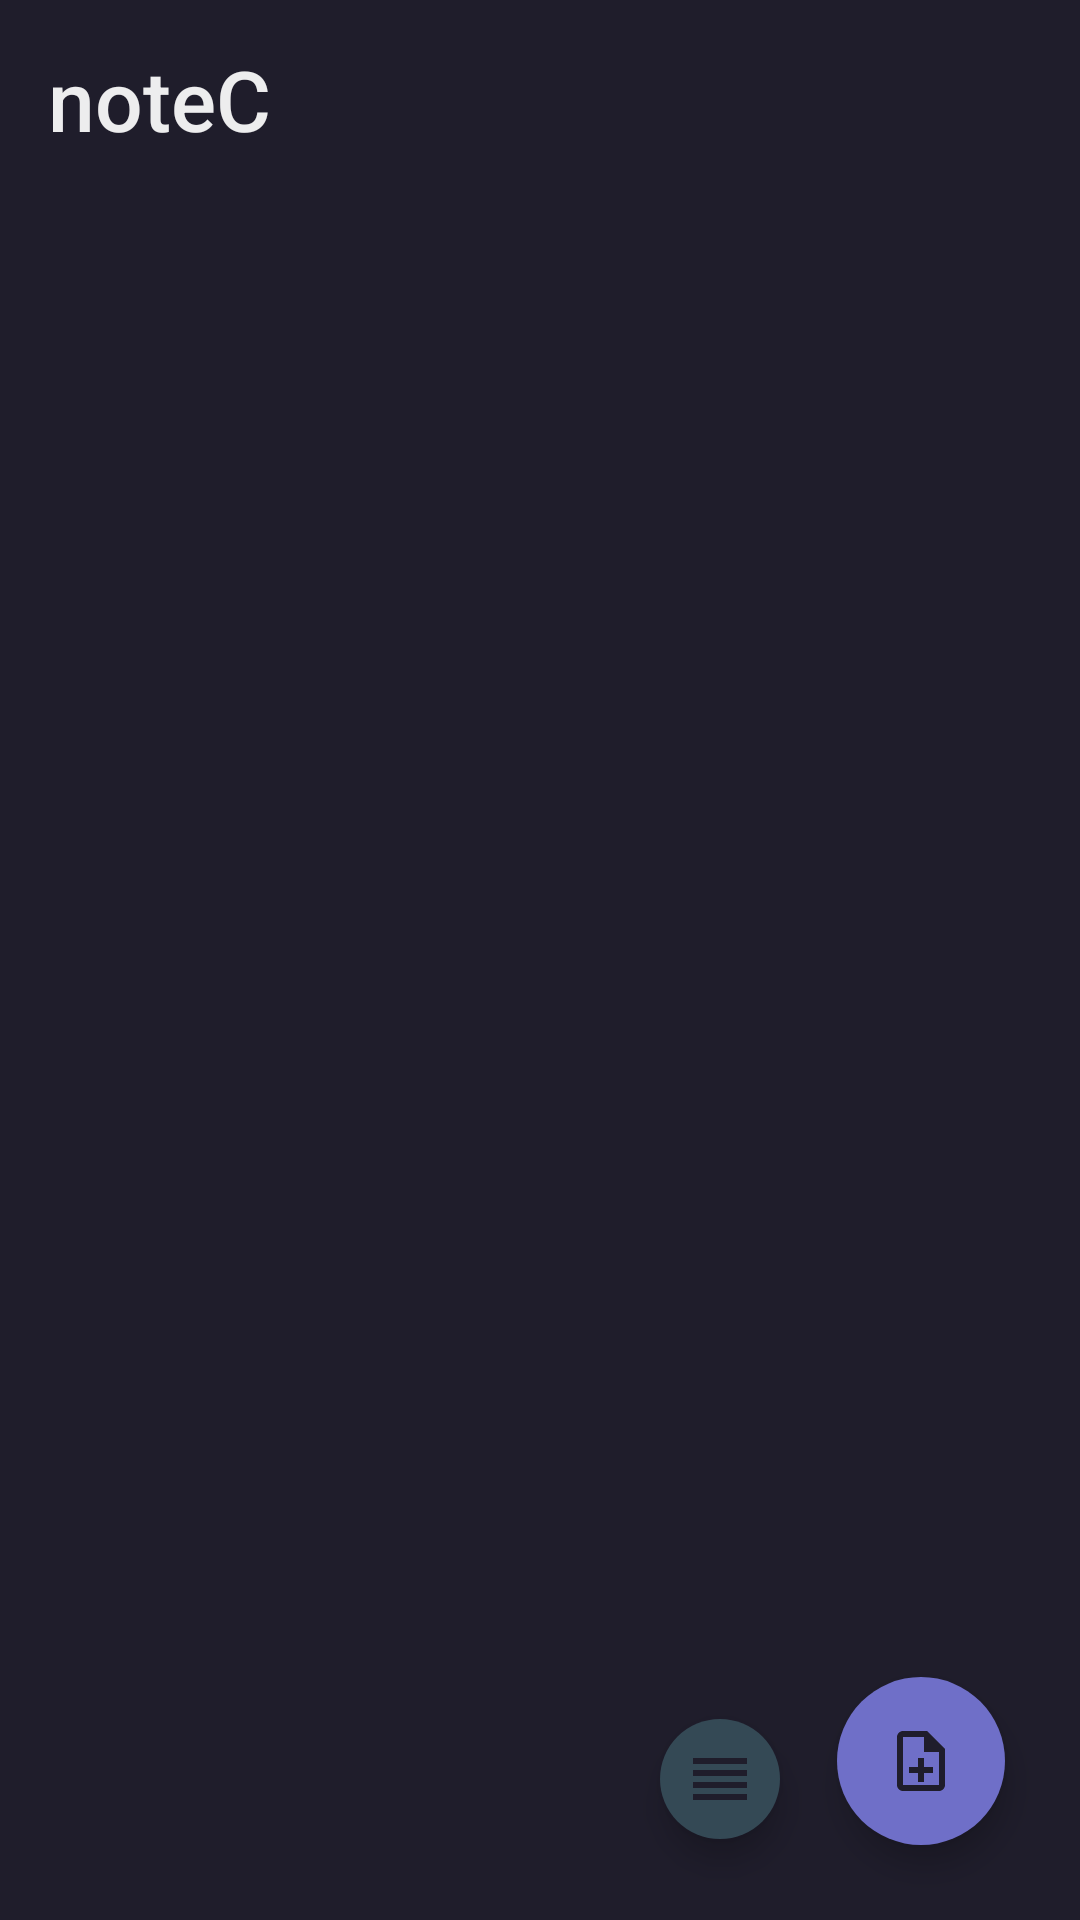

Here is an Android app screen rendered from its layout file. Give the layout XML and the strings, colors and styles it references.
<!-- AndroidManifest.xml: application theme AppTheme -->
<!-- res/layout/activity_main.xml -->
<?xml version="1.0" encoding="utf-8"?>
<androidx.constraintlayout.widget.ConstraintLayout
        xmlns:android="http://schemas.android.com/apk/res/android"
        xmlns:tools="http://schemas.android.com/tools"
        xmlns:app="http://schemas.android.com/apk/res-auto"
        android:layout_width="match_parent"
        android:layout_height="match_parent"
        android:background="@color/colorBackground"
        tools:context=".activities.MainActivity">

    <com.google.android.material.appbar.AppBarLayout
            android:layout_width="0dp"
            android:layout_height="wrap_content"
            app:elevation="0dp"
            android:id="@+id/appBarLayout"
            app:layout_constraintStart_toStartOf="parent"
            app:layout_constraintEnd_toEndOf="parent"
            app:layout_constraintTop_toTopOf="parent">

        <androidx.appcompat.widget.Toolbar
                android:id="@+id/myToolbar"
                android:layout_width="match_parent"
                android:layout_height="wrap_content"
                android:paddingTop="10dp"
                app:title="noteC"
                app:titleTextColor="@color/textColor"
                android:background="@color/colorBackground"
                app:titleTextAppearance="@style/Toolbar.TitleText">
        </androidx.appcompat.widget.Toolbar>

    </com.google.android.material.appbar.AppBarLayout>

    <TextView
            android:id="@+id/tv_selected"
            android:layout_width="match_parent"
            android:layout_height="?attr/actionBarSize"
            app:layout_constraintTop_toBottomOf="@id/appBarLayout"
            android:paddingHorizontal="18dp"
            android:visibility="visible"
            android:gravity="center_vertical"
            android:textSize="20sp"
            android:textColor="@color/text_color_secondary"
            app:layout_constraintStart_toStartOf="parent"
            app:layout_constraintHorizontal_bias="0.5"
            app:layout_constraintEnd_toEndOf="parent">
    </TextView>

    <com.google.android.material.tabs.TabLayout
            android:id="@+id/tab_layout"
            android:layout_width="match_parent"
            android:layout_height="?actionBarSize"
            app:tabIndicator="@drawable/tab_indicator"
            app:tabIndicatorColor="@color/allTabColor"
            android:paddingBottom="10dp"
            app:tabSelectedTextColor="@color/allTabColor"
            app:tabTextColor="@color/opaqueTextColor"
            android:background="@color/colorBackground"
            app:tabRippleColor="@color/colorBackground"
            app:tabIndicatorAnimationMode="elastic"
            app:tabIndicatorFullWidth="false"
            app:tabIndicatorHeight="4dp"
            app:tabGravity="fill"
            app:tabTextAppearance="@style/TabLayout.TabText"
            app:layout_constraintStart_toStartOf="parent"
            app:layout_constraintEnd_toEndOf="parent"
            app:layout_constraintHorizontal_bias="1.0"
            app:layout_constraintTop_toBottomOf="@+id/tv_selected">

    </com.google.android.material.tabs.TabLayout>

    <androidx.viewpager2.widget.ViewPager2
            android:id="@+id/viewPagerHome"
            app:layout_anchor="@id/tab_layout"
            android:layout_width="match_parent"
            android:layout_height="0dp"
            android:scrollbars="horizontal"
            app:layout_constraintTop_toBottomOf="@+id/tab_layout"
            app:layout_constraintStart_toStartOf="parent"
            app:layout_constraintHorizontal_bias="0.5"
            app:layout_constraintEnd_toEndOf="parent"
            app:layout_constraintBottom_toBottomOf="parent">

    </androidx.viewpager2.widget.ViewPager2>

    <com.google.android.material.floatingactionbutton.FloatingActionButton
            android:id="@+id/fab_button"
            android:layout_width="wrap_content"
            android:layout_height="wrap_content"
            app:layout_constraintBottom_toBottomOf="parent"
            app:layout_constraintEnd_toEndOf="parent"
            android:layout_marginEnd="25dp"
            android:layout_marginBottom="25dp"
            app:fabSize="normal"
            android:layout_gravity="end|bottom"
            app:srcCompat="@drawable/ic_new_note"
            android:backgroundTint="@color/colorAccent"
            app:tint="@color/colorBackground"
            app:borderWidth="0dp">
    </com.google.android.material.floatingactionbutton.FloatingActionButton>

    <com.google.android.material.floatingactionbutton.FloatingActionButton
            android:id="@+id/fab_button_order"
            android:layout_width="wrap_content"
            android:layout_height="wrap_content"
            app:layout_constraintBottom_toBottomOf="parent"
            app:layout_constraintEnd_toEndOf="parent"
            android:layout_marginEnd="100dp"
            android:layout_marginBottom="27dp"
            app:fabSize="mini"
            android:layout_gravity="end|bottom"
            app:srcCompat="@drawable/ic_order"
            app:layout_anchorGravity="bottom|end"
            android:backgroundTint="@color/colorSurfaceLight"
            app:tint="@color/colorBackground"
            app:borderWidth="0dp">
    </com.google.android.material.floatingactionbutton.FloatingActionButton>
</androidx.constraintlayout.widget.ConstraintLayout>
<!-- resources referenced by this layout -->
<resources>
  <color name="allTabColor">#05E29A</color>
  <color name="colorAccent">#6F6FC8</color>
  <color name="colorBackground">#1F1D2B</color>
  <color name="colorSurfaceLight">#344955</color>
  <color name="opaqueTextColor">#626172</color>
  <color name="textColor">#EDEDEE</color>
  <color name="text_color_secondary">#ABEDEDEE</color>
  <!-- drawable ic_new_note (drawable) -->
  <?xml version="1.0" encoding="UTF-8" standalone="no"?>
  <vector xmlns:android="http://schemas.android.com/apk/res/android" android:autoMirrored="true" android:height="24dp" android:tint="#000000" android:viewportHeight="24.0" android:viewportWidth="24.0" android:width="24dp">
        
      <path android:fillColor="@android:color/white" android:pathData="M13,11h-2v3L8,14v2h3v3h2v-3h3v-2h-3zM14,2L6,2c-1.1,0 -2,0.9 -2,2v16c0,1.1 0.89,2 1.99,2L18,22c1.1,0 2,-0.9 2,-2L20,8l-6,-6zM18,20L6,20L6,4h7v5h5v11z"/>
      
  </vector>
  <!-- drawable ic_order (drawable) -->
  <?xml version="1.0" encoding="UTF-8" standalone="no"?>
  <vector xmlns:android="http://schemas.android.com/apk/res/android" android:height="20dp" android:tint="@color/textColor" android:viewportHeight="24.0" android:viewportWidth="24.0" android:width="20dp">
        
      <path android:fillColor="@android:color/white" android:pathData="M3,15h18v-2L3,13v2zM3,19h18v-2L3,17v2zM3,11h18L21,9L3,9v2zM3,5v2h18L21,5L3,5z"/>
      
  </vector>
  <!-- drawable tab_indicator (drawable) -->
  <?xml version="1.0" encoding="utf-8"?>
  <layer-list xmlns:android="http://schemas.android.com/apk/res/android">
      <item>
          <shape android:shape="rectangle">
              <corners android:radius="8dp" />
              <solid android:color="@color/allTabColor" />
          </shape>
      </item>
  </layer-list>
  <style name="TabLayout.TabText" parent="Toolbar.TitleText">
          <item name="android:textSize">20sp</item>
      </style>
  <style name="Toolbar.TitleText" parent="TextAppearance.Widget.AppCompat.Toolbar.Title">
          <item name="android:textSize">28sp</item>
      </style>
  <style name="AppTheme" parent="Theme.AppCompat.DayNight.NoActionBar">
  
          <item name="fontFamily">@font/futura_medium</item>
  
          <item name="colorPrimary">@color/colorOnSurface</item>
          <item name="colorPrimaryDark">@color/colorBackground</item>
          <item name="colorAccent">@color/colorAccent</item>
  
          <item name="android:textColorPrimary">@color/text_color_primary</item>
          <item name="android:textColorSecondary">@color/text_color_secondary</item>
          <item name="android:textColorTertiary">@color/text_color_tertiary</item>
  
      </style>
  <color name="colorOnSurface">#272636</color>
  <color name="text_color_primary">#EDEDEE</color>
  <color name="text_color_tertiary">@color/opaqueTextColor</color>
</resources>
